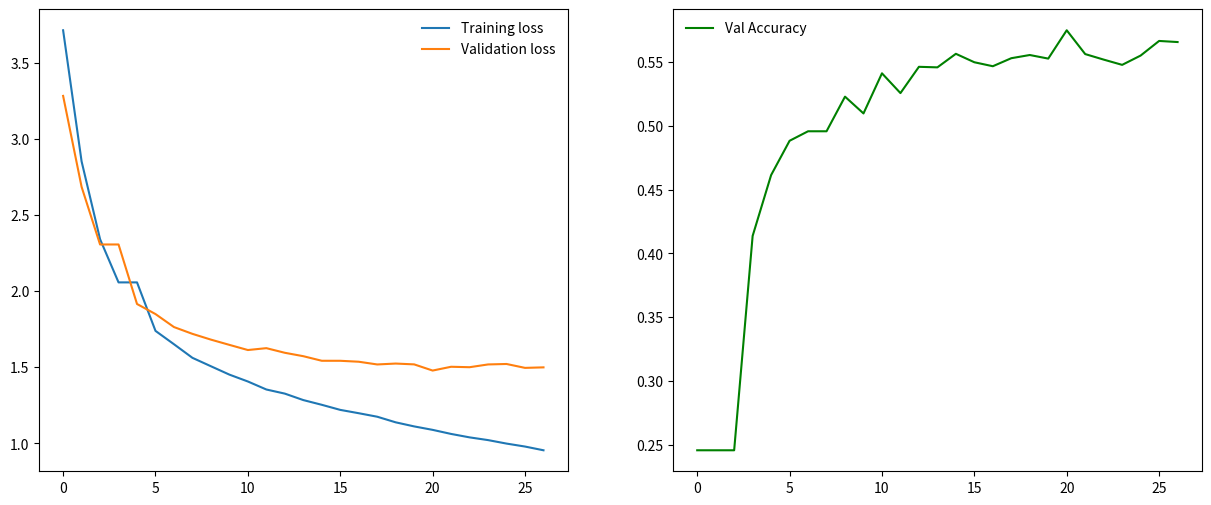

Source code (Python):
import matplotlib.pyplot as plt
import numpy as np

train_losses = [3.7149, 2.8531, 2.3416, 2.0578, 2.0578, 1.7391, 1.6513, 1.5619, 1.5066, 1.4516, 1.4064, 1.3538, 1.3267, 1.2843, 1.2532, 1.2198, 1.1979, 1.1749, 1.138 , 1.1112, 1.0885, 1.0617, 1.0391, 1.0212, 0.9983, 0.9788, 0.9543]

val_losses = [3.2836, 2.6857, 2.307, 2.307, 1.9158, 1.8496, 1.7642, 1.7195, 1.6816, 1.6471, 1.6132, 1.6255, 1.5951, 1.5727, 1.5426, 1.5425, 1.5363, 1.5184, 1.5243, 1.5189, 1.4783,  1.5032, 1.5003, 1.5185, 1.5215, 1.4959, 1.4993]

acc = [0.24566592276096344, 0.24566592276096344, 0.24566592276096344, 0.4136253744363785, 0.46130022406578064, 0.488188236951828, 0.49563801288604736, 0.49563801288604736, 0.5227678716182709, 0.5096168220043182, 0.5410528182983398, 0.5255487263202667, 0.5461495518684387, 0.5457217395305634, 0.5563430190086365, 0.549720972776413, 0.5466052889823914, 0.5528924763202667, 0.5553943514823914, 0.5525855720043182, 0.5747767984867096, 0.5561290979385376, 0.5517950057983398, 0.5476748645305634, 0.5549665093421936, 0.566415548324585, 0.5655598938465118]


fig, ax = plt.subplots(1,2, figsize = (15,6))
ax[0].plot(train_losses, label='Training loss')
ax[0].plot(val_losses, label='Validation loss')
ax[0].legend(frameon=False)

ax[1].plot(acc, label='Val Accuracy', c='g')
ax[1].legend(frameon=False)




plt.show()
